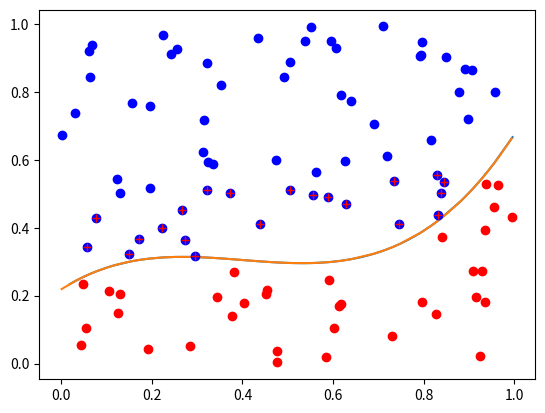

The script that saved this image:
import math
import random
import matplotlib.pyplot as plt 

class Neural():
    def __init__(self, input_data, output_data, thetas) -> None:
        self.first_layer = NeuralLayer(input_data, output_data, thetas, 1)
        self.last_layer = self.first_layer
        while(self.last_layer.next_layer != None):
            self.last_layer = self.last_layer.next_layer

    def __forward_propagation(self):
        self.first_layer.forward_propagation()

    def __backward_propagation(self):
        self.last_layer.backward_propagation()

    def train(self, input_data, output_data):
        self.first_layer.data = input_data
        self.last_layer.true_data = output_data
        self.__forward_propagation()
        self.__backward_propagation()
    
    def get_output(self, input_data, output_data):
        """
        calculate the output data based on the trained theta value
        """
        self.first_layer.data = input_data
        self.last_layer.true_data = output_data
        self.__forward_propagation()
        return [input_data, output_data, self.last_layer.data]

class NeuralLayer():
    __LAMDA = 0.01
    __ALPHA = 0.5
    def __init__(self, data, output_data, theta, layer_pos, base_layer = None) -> None:
        self.next_layer = None
        self.back_layer = base_layer
        self.layer_pos = layer_pos
        self.delta = []
        self.accumulator = []
        self.data = data
        self.bias = 1
        self.true_data = None
        if layer_pos <= len(theta):
            self.theta = theta[layer_pos - 1]
            self.next_layer = NeuralLayer(self.__calculate_next_layer(), output_data, theta, layer_pos + 1, self)
        if layer_pos == len(theta):
            self.next_layer.true_data = output_data

    def forward_propagation(self):
        if self.next_layer != None:
            self.next_layer.data = self.__calculate_next_layer()
            self.next_layer.forward_propagation()

    def __calculate_next_layer(self):
        next_layer_data = [0] * len(self.theta)
        for i, theta in enumerate(self.theta):
            for j, data in enumerate([self.bias, *self.data]):
                next_layer_data[i] += data * theta[j]
        return [self.__sigmoid(data) for data in next_layer_data]
    
    def __sigmoid(self, data):
        return 1 / (1 + math.e ** -data)

    def backward_propagation(self):
        if self.true_data != None:
            self.delta = [d[0] - d[1] for d in zip(self.data, self.true_data)]
        else:
            self.__calc_delta()
            self.__calc_accumulator()
            self.__update_theta()
        if self.back_layer != None:
            self.back_layer.backward_propagation()

    def __calc_delta(self):
        error_theta = [0] * 10
        for i, ti in enumerate(self.theta):
            for j, tj in enumerate(ti):
                error_theta[j] += self.theta[i][j] * self.next_layer.delta[i]
        error_net = [d * (1 - d) for d in self.data]
        self.delta = [d[0] * d[1] for d in zip(error_net, error_theta)]

    def __calc_accumulator(self):
        delta = self.next_layer.delta
        a = self.data
        self.accumulator = [[0] * (len(a) + 1)] * len(delta)
        for i, di in enumerate(delta):
            for j, aj in enumerate([self.bias, *a]):
                self.accumulator[i][j] = di * aj
    
    def __update_theta(self):
        m = 1
        for i, ac_i in enumerate(self.accumulator):
            for j, ac_ij in enumerate(ac_i):
                if j != 0:
                    self.theta[i][j] -= self.__ALPHA * (ac_ij / m + self.__LAMDA * self.theta[i][j])
                else:
                    self.theta[i][j] -= self.__ALPHA * ac_ij / m
        
def generate_dots(n = 100):
    """
    generate dots based on a quadratic function curve, the dots under the curve is false
    """
    x1 = [random.random() for i in range(n)]
    x2 = [random.random() for i in range(n)]
    plt.plot(sorted(x1), [(2 * xi - 0.3) * (xi - 0.45) * (xi - 0.6) + 0.3 for xi in sorted(x1)])
    y = [(2 * x1[i] - 0.3) * (x1[i] - 0.45) * (x1[i] - 0.6) + 0.3 - x2[i] > 0 for i in range(n)]
    return [[[d[0], d[1]], [d[2]]] for d in list(zip(x1, x2, y))]

def plot(points):
    """
    the round is the calculated value, * is the true value
    """
    plt.plot([point[0][0] for point in points if point[1][0]],[point[0][1] for point in points if point[1][0]], 'ro' )
    plt.plot([point[0][0] for point in points if not point[1][0]],[point[0][1] for point in points if not point[1][0]], 'bo' )
    plt.plot([point[0][0] for point in points if point[2][0] > 0.5],[point[0][1] for point in points if point[2][0] > 0.5], 'r+' )
    plt.plot([point[0][0] for point in points if not point[2][0] > 0.5],[point[0][1] for point in points if not point[2][0] > 0.5], 'b+' )
    plt.show()

def main():
    # all theta start with random value
    theta1 = [[random.random()] * 3, [random.random()] * 3]
    # theta3 = [[random.random()] * 3, [random.random()] * 3]
    theta2 = [[random.random()] * 3]
    training_sets = generate_dots()
    nn = Neural(*training_sets[0], (theta1, theta2))
    for i in range(1000):
        nn.train(*random.choice(training_sets))

    # input new data, see if the neural network really work
    test_sets = generate_dots(100)
    data = []
    for point in test_sets:
        data.append(nn.get_output(*point))
    error_data = [d for d in data if d[1][0] != (d[2][0] > 0.5)]
    print('error points rate: %.2f' % (len(error_data) / len(data) * 100) + r'%')
    plot(data)

if __name__ == '__main__':
    main()